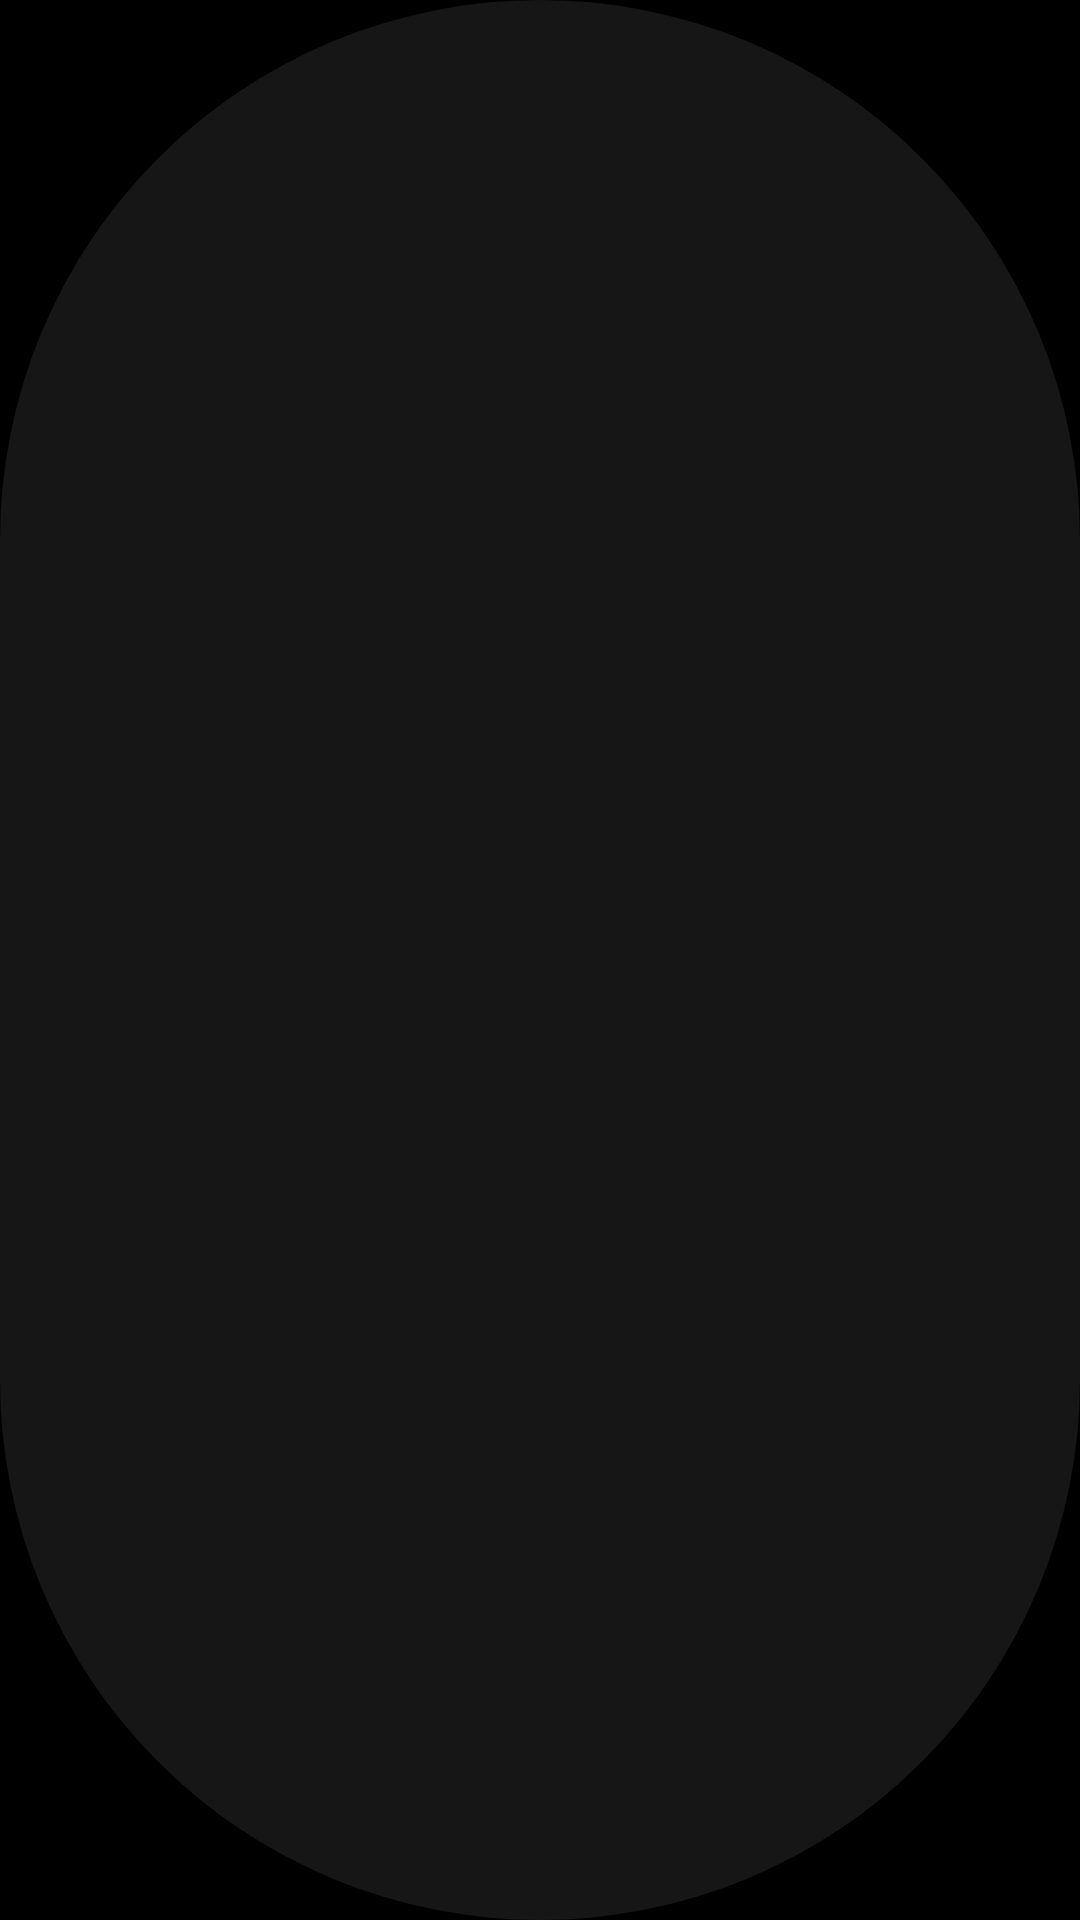

Reconstruct the res/layout file that produces this screen, plus the resources it refers to.
<!-- AndroidManifest.xml: application theme Theme.NothingNews -->
<!-- res/layout/news_widget_2x1.xml -->
<?xml version="1.0" encoding="utf-8"?>
<FrameLayout xmlns:android="http://schemas.android.com/apk/res/android"
    android:id="@+id/widget_container"
    android:layout_width="match_parent"
    android:layout_height="match_parent"
    android:background="@drawable/widget_background_pill"
    android:padding="8dp">

    <ImageView
        android:id="@+id/widget_image"
        android:layout_width="match_parent"
        android:layout_height="match_parent"
        android:scaleType="fitCenter" />

    <ProgressBar
        android:id="@+id/widget_progress"
        android:layout_width="32dp"
        android:layout_height="32dp"
        android:layout_gravity="center_vertical|right"
        android:layout_marginRight="20dp"
        android:indeterminate="true"
        android:indeterminateDrawable="@drawable/nothing_loader_animated"
        android:visibility="gone" />

</FrameLayout>
<!-- resources referenced by this layout -->
<resources>
  <!-- drawable nothing_loader_animated (drawable) -->
  <rotate xmlns:android="http://schemas.android.com/apk/res/android"
          android:drawable="@drawable/nothing_dots_static"
          android:pivotX="50%"
          android:pivotY="50%"
          android:fromDegrees="0"
          android:toDegrees="1080" />
  <!-- drawable widget_background_pill (drawable) -->
  <?xml version="1.0" encoding="utf-8"?>
  <shape xmlns:android="http://schemas.android.com/apk/res/android"
      android:shape="rectangle">
      <solid android:color="#161616" />
      <corners android:radius="1000dp" />
  </shape>
  <style name="Theme.NothingNews" parent="android:Theme.Material.NoActionBar">
          <item name="android:windowBackground">@android:color/black</item>
          <item name="android:windowNoTitle">true</item>
          <item name="android:statusBarColor">@android:color/black</item>
          <item name="android:navigationBarColor">@android:color/black</item>
      </style>
  <!-- drawable nothing_dots_static (drawable) -->
  <vector xmlns:android="http://schemas.android.com/apk/res/android"
      android:width="24dp"
      android:height="24dp"
      android:viewportWidth="24"
      android:viewportHeight="24">
      
      <path android:fillColor="#FFFFFF" android:pathData="M 12,2 A 1.5,1.5 0 1,1 12,5 A 1.5,1.5 0 1,1 12,2 Z" android:fillAlpha="1.0" />
      <path android:fillColor="#FFFFFF" android:pathData="M 18.01,4.49 A 1.5,1.5 0 1,1 18.01,7.49 A 1.5,1.5 0 1,1 18.01,4.49 Z" android:fillAlpha="1.0" />
      <path android:fillColor="#FFFFFF" android:pathData="M 20.5,10.5 A 1.5,1.5 0 1,1 20.5,13.5 A 1.5,1.5 0 1,1 20.5,10.5 Z" android:fillAlpha="1.0" />
      <path android:fillColor="#FFFFFF" android:pathData="M 18.01,16.51 A 1.5,1.5 0 1,1 18.01,19.51 A 1.5,1.5 0 1,1 18.01,16.51 Z" android:fillAlpha="1.0" />
      <path android:fillColor="#FFFFFF" android:pathData="M 12,19 A 1.5,1.5 0 1,1 12,22 A 1.5,1.5 0 1,1 12,19 Z" android:fillAlpha="1.0" />
      <path android:fillColor="#FFFFFF" android:pathData="M 5.99,16.51 A 1.5,1.5 0 1,1 5.99,19.51 A 1.5,1.5 0 1,1 5.99,16.51 Z" android:fillAlpha="1.0" />
      <path android:fillColor="#FFFFFF" android:pathData="M 3.5,10.5 A 1.5,1.5 0 1,1 3.5,13.5 A 1.5,1.5 0 1,1 3.5,10.5 Z" android:fillAlpha="1.0" />
      <path android:fillColor="#FFFFFF" android:pathData="M 5.99,4.49 A 1.5,1.5 0 1,1 5.99,7.49 A 1.5,1.5 0 1,1 5.99,4.49 Z" android:fillAlpha="1.0" />
  </vector>
</resources>
